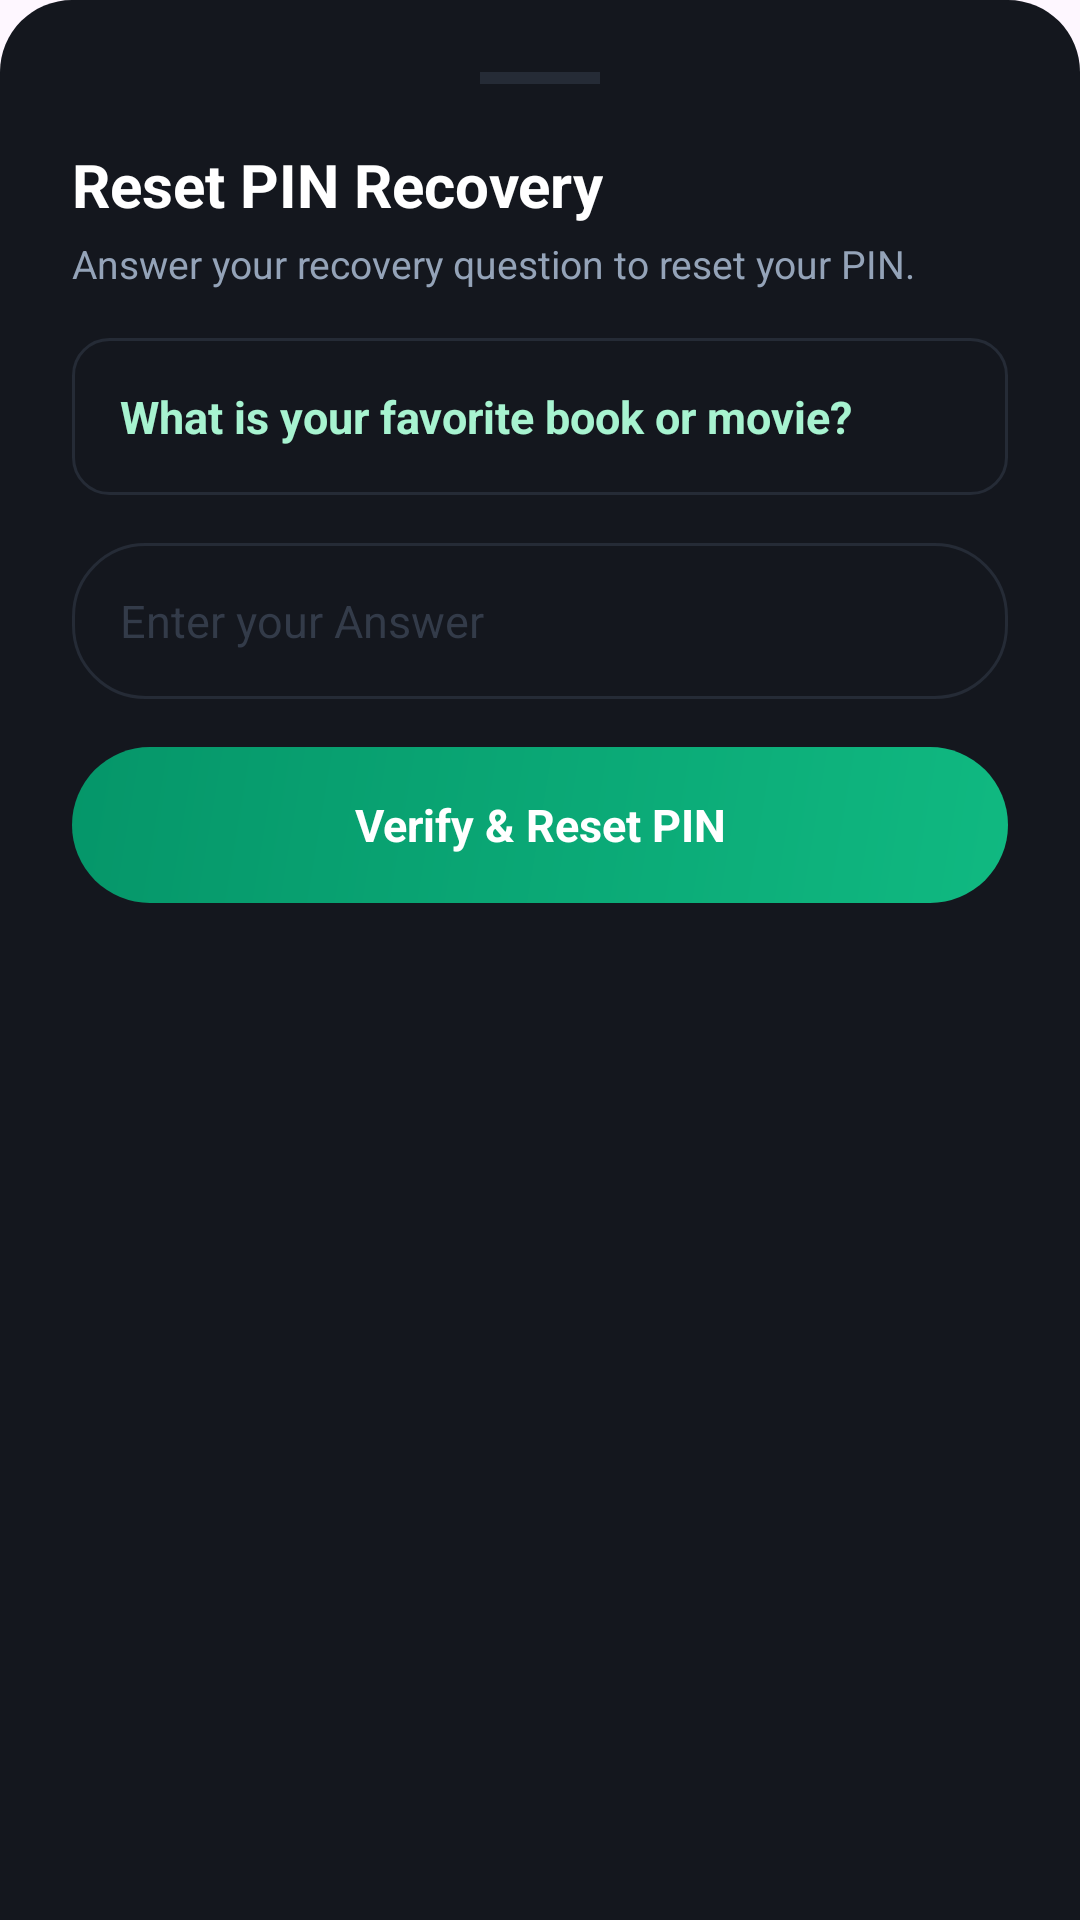

Write the Android layout XML for this screen, with the resource values it uses.
<!-- AndroidManifest.xml: application theme Theme.FocusLock -->
<!-- res/layout/dialog_security_question_recovery.xml -->
<?xml version="1.0" encoding="utf-8"?>
<LinearLayout
    xmlns:android="http://schemas.android.com/apk/res/android"
    android:layout_width="match_parent"
    android:layout_height="wrap_content"
    android:orientation="vertical"
    android:background="@drawable/bg_bottom_sheet"
    android:padding="24dp">

    
    <View
        android:layout_width="40dp"
        android:layout_height="4dp"
        android:layout_gravity="center_horizontal"
        android:background="#252B36"
        android:layout_marginBottom="20dp" />

    <TextView
        android:layout_width="wrap_content"
        android:layout_height="wrap_content"
        android:text="Reset PIN Recovery"
        android:textSize="20sp"
        android:textStyle="bold"
        android:textColor="#ffffff"
        android:layout_marginBottom="4dp" />

    <TextView
        android:layout_width="wrap_content"
        android:layout_height="wrap_content"
        android:text="Answer your recovery question to reset your PIN."
        android:textSize="13sp"
        android:textColor="#94A3B8"
        android:layout_marginBottom="16dp" />

    
    <TextView
        android:id="@+id/txt_question"
        android:layout_width="match_parent"
        android:layout_height="wrap_content"
        android:text="What is your favorite book or movie?"
        android:textSize="15sp"
        android:textStyle="bold"
        android:textColor="#a7f3d0"
        android:padding="16dp"
        android:background="@drawable/bg_banner_card"
        android:layout_marginBottom="16dp" />

    <EditText
        android:id="@+id/edit_answer"
        android:layout_width="match_parent"
        android:layout_height="52dp"
        android:hint="Enter your Answer"
        android:textColorHint="#333B49"
        android:textColor="#ffffff"
        android:textSize="15sp"
        android:paddingHorizontal="16dp"
        android:background="@drawable/bg_search_bar"
        android:inputType="textAutoCorrect"
        android:singleLine="true"
        android:layout_marginBottom="8dp" />

    <TextView
        android:id="@+id/txt_error"
        android:layout_width="wrap_content"
        android:layout_height="wrap_content"
        android:text="Incorrect answer. Try again."
        android:textSize="12sp"
        android:textColor="#ef4444"
        android:visibility="gone"
        android:layout_marginBottom="16dp" />

    <TextView
        android:id="@+id/btn_verify_answer"
        android:layout_width="match_parent"
        android:layout_height="52dp"
        android:text="Verify &amp; Reset PIN"
        android:textSize="15sp"
        android:textStyle="bold"
        android:textColor="#ffffff"
        android:gravity="center"
        android:background="@drawable/bg_button_primary"
        android:clickable="true"
        android:focusable="true"
        android:layout_marginTop="8dp" />

</LinearLayout>
<!-- resources referenced by this layout -->
<resources>
  <!-- drawable bg_banner_card (drawable) -->
  <?xml version="1.0" encoding="utf-8"?>
  <shape xmlns:android="http://schemas.android.com/apk/res/android"
      android:shape="rectangle">
      <solid android:color="#14171E" />
      <corners android:radius="12dp" />
      <stroke android:width="1dp" android:color="#252B36" />
  </shape>
  <!-- drawable bg_bottom_sheet (drawable) -->
  <?xml version="1.0" encoding="utf-8"?>
  <shape xmlns:android="http://schemas.android.com/apk/res/android"
      android:shape="rectangle">
      <solid android:color="#14171E" />
      <corners
          android:topLeftRadius="24dp"
          android:topRightRadius="24dp"
          android:bottomLeftRadius="0dp"
          android:bottomRightRadius="0dp" />
  </shape>
  <!-- drawable bg_button_primary (drawable) -->
  <?xml version="1.0" encoding="utf-8"?>
  <ripple xmlns:android="http://schemas.android.com/apk/res/android"
      android:color="#33ffffff">
      <item>
          <shape android:shape="rectangle">
              <gradient
                  android:startColor="#10b981"
                  android:endColor="#059669"
                  android:angle="135" />
              <corners android:radius="28dp" />
          </shape>
      </item>
  </ripple>
  <!-- drawable bg_search_bar (drawable) -->
  <?xml version="1.0" encoding="utf-8"?>
  <shape xmlns:android="http://schemas.android.com/apk/res/android"
      android:shape="rectangle">
      <solid android:color="#14171E" />
      <corners android:radius="24dp" />
      <stroke android:width="1dp" android:color="#252B36" />
  </shape>
  <style name="Theme.FocusLock" parent="Base.Theme.FocusLock" />
  <style name="Base.Theme.FocusLock" parent="Theme.Material3.DayNight.NoActionBar">
          
          
      </style>
</resources>
